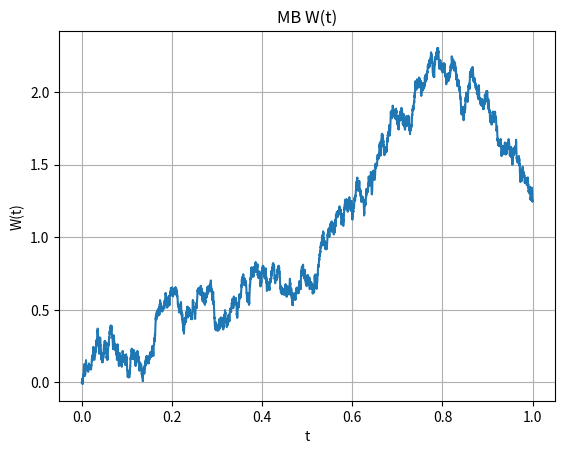

Recreate this plot in Python.
import numpy as np
import numpy.random as random
import matplotlib.pyplot as plt

# Chap 4: Computing Ito integrals
#np.random.seed(666);
L = 5001;
T = 1;
dt = T/L;
xvals = np.linspace(0,T,L);

def buildMB(L,T):
    # vectorized(ish)
    dB = np.sqrt(dt)*np.random.normal(0,1,L-1);
    B = np.append([0],np.cumsum(dB));
    return(dB,B);

(dW,W) = buildMB(L,T);
plt.plot(xvals,W);
plt.title('MB W(t)');
plt.xlabel('t');
plt.ylabel('W(t)');
plt.grid(True);
plt.show();
ito = np.sum(W[0:-1]*dW)
itoerr = abs(ito - 0.5*(W[-1]**2-T))/abs(0.5*(W[-1]**2-T))*100
print('Ito integral W dW from 0 to 1: '+str(ito))
print('With L: '+str(L))
print('relative error computed Ito versus exact value, in pct: ' +str(itoerr)+'%') # relative error, in pct

# Exercises: DIY (not particularly appealing tbh)